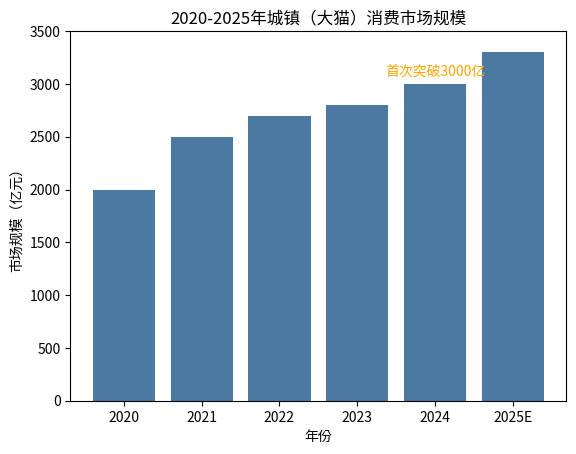

This figure's Python source:
import matplotlib.pyplot as plt
import numpy as np

# 年份
years = np.array([2020, 2021, 2022, 2023, 2024, 2025])
# 市场规模数据（大体模拟，接近即可）
market_size = np.array([2000, 2500, 2700, 2800, 3000, 3300])  

# 创建画布
fig, ax = plt.subplots()
# 绘制柱状图，设置颜色为蓝色，接近原图
ax.bar(years, market_size, color='#4B79A1')  

# 添加标题，与原图标题格式适配
ax.set_title('2020-2025年城镇（大猫）消费市场规模', fontdict={'fontsize': 12})  
# 设置 x 轴标签
ax.set_xlabel('年份')  
# 设置 y 轴标签
ax.set_ylabel('市场规模（亿元）')  

# 标记2024年首次突破3000亿的文本注释，位置可微调
ax.text(2024, 3000 + 50, '首次突破3000亿', ha='center', va='bottom', fontsize=10, color='orange')  

# 设置 x 轴刻度，将2025年显示为2025E
ax.set_xticks(years)
ax.set_xticklabels([str(year) + 'E' if year == 2025 else str(year) for year in years])

# 设置 y 轴刻度范围，让显示更贴合数据
ax.set_ylim(0, 3500)  

# 显示图表
plt.show()
